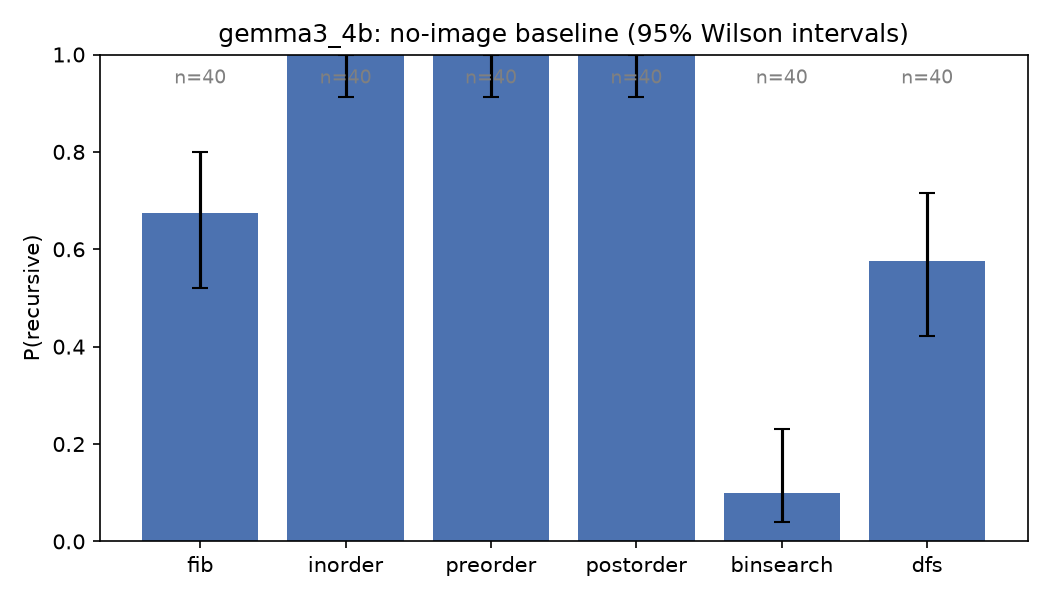

The data file committed next to this chart (first rows):
problem, n_valid, n_other, p_recursive, ci_low, ci_high
fib, 40, 0, 0.675, 0.520, 0.799
inorder, 40, 0, 1.000, 0.912, 1.000
preorder, 40, 0, 1.000, 0.912, 1.000
postorder, 40, 0, 1.000, 0.912, 1.000
binsearch, 40, 0, 0.100, 0.040, 0.231
dfs, 40, 0, 0.575, 0.422, 0.715
